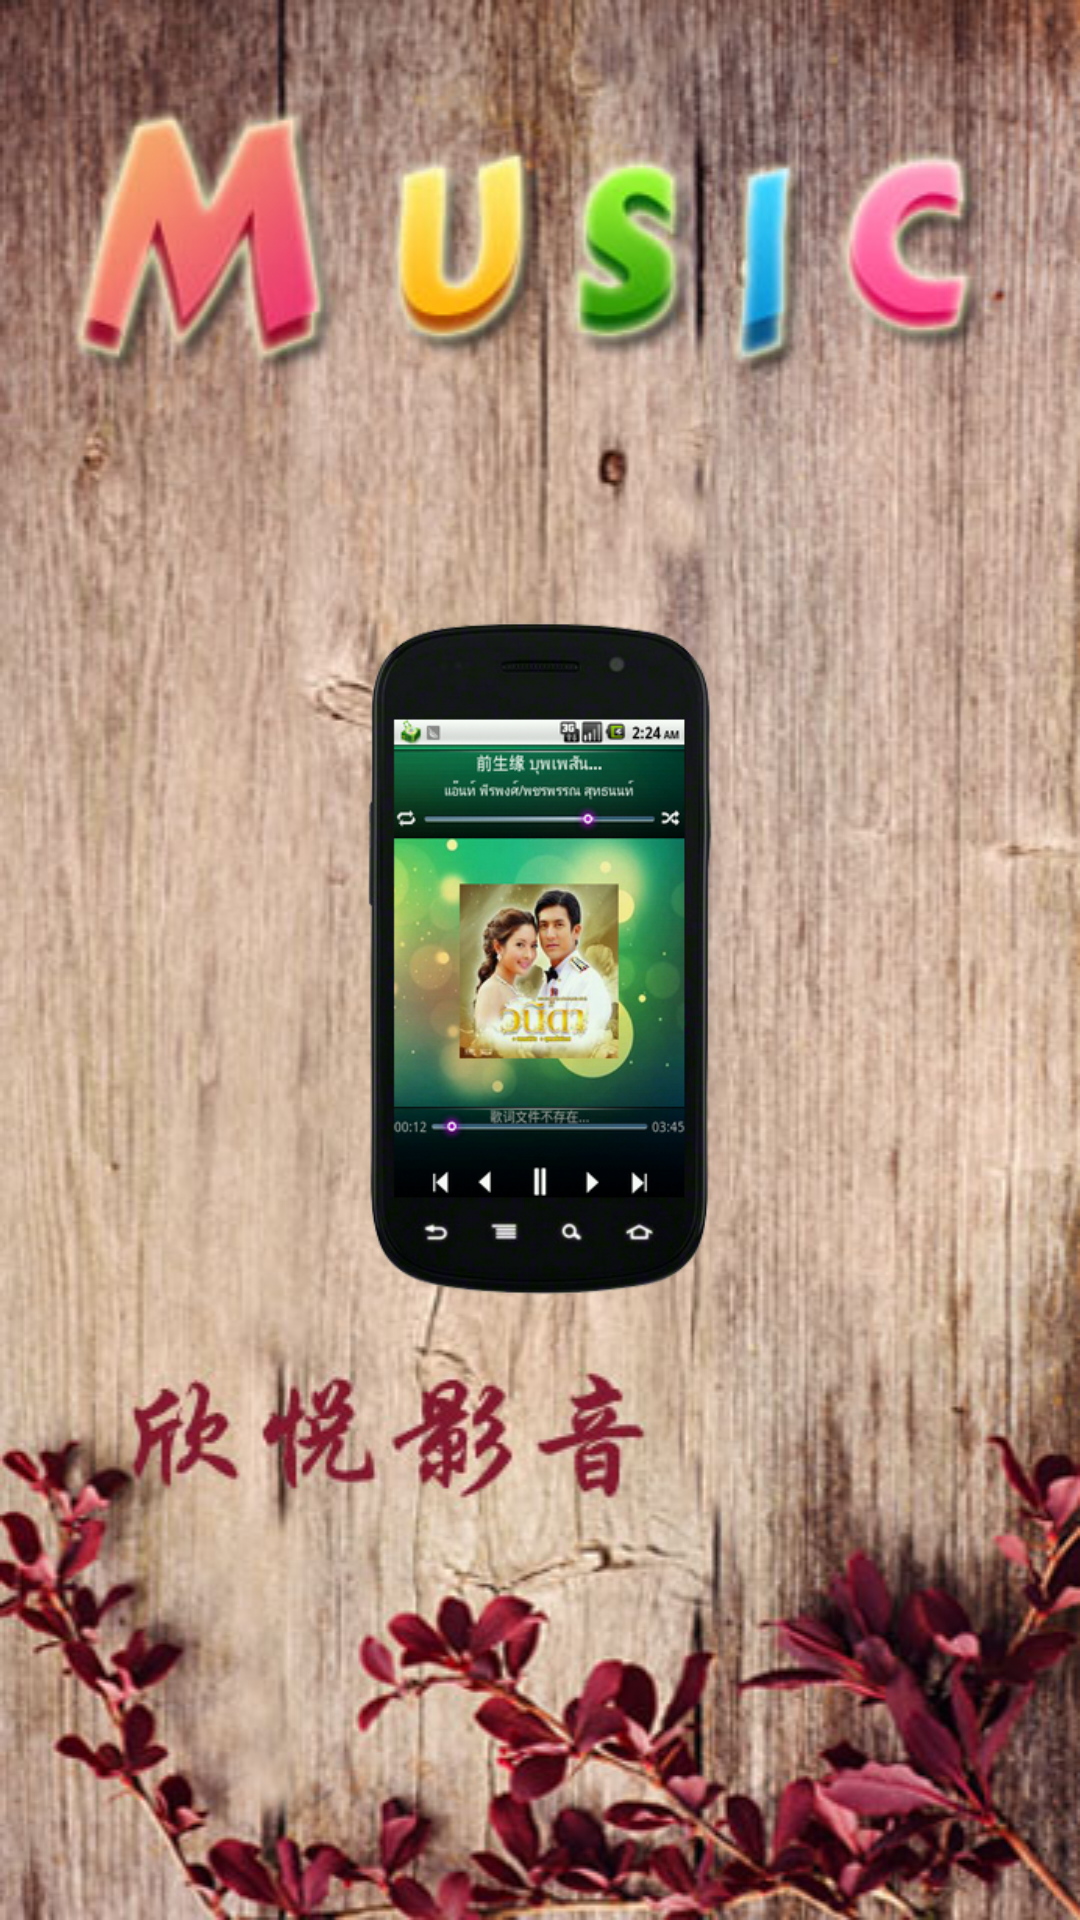

Here is an Android app screen rendered from its layout file. Give the layout XML and the strings, colors and styles it references.
<!-- AndroidManifest.xml: fallback theme Theme.MaterialComponents.DayNight.NoActionBar -->
<!-- res/layout/choseplayer.xml -->
<?xml version="1.0" encoding="utf-8"?>

<RelativeLayout xmlns:android="http://schemas.android.com/apk/res/android"
    android:id="@+id/widget28"
    android:layout_width="fill_parent"
    android:layout_height="fill_parent"
    android:background="@drawable/choice"
    android:orientation="horizontal" >

    <ImageView
        android:id="@+id/image"
        android:layout_width="120dip"
        android:layout_height="230dip"
        android:layout_centerHorizontal="true"
        android:layout_centerVertical="true"
        android:singleLine="true"
        android:src="@drawable/music_view" />

</RelativeLayout>
<!-- resources referenced by this layout -->
<resources>
  <!-- drawable choice: jpg bitmap (drawable-ldpi, 95249 bytes) -->
  <!-- drawable music_view: png bitmap (drawable, 157551 bytes) -->
</resources>
